Run: headless pygame with SDL's dummy video driver; simulated clock (each Clock.tick advances the game by its frame time, no real sleeping); random seed 0; keys injected as events and as key.get_pressed() state; no mouse input.
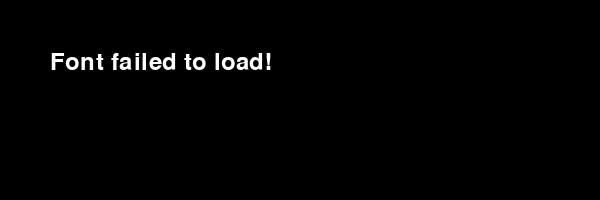
Frame 1 of 4 · flips 1–60 · no input
Frame 2 of 4 · flips 61–180 · tapped SPACE, RETURN · held RIGHT (→), D · screen unchanged from frame 1, image omitted
Frame 3 of 4 · flips 181–300 · held DOWN (↓), S · screen unchanged from frame 2, image omitted
Frame 4 of 4 · flips 301–420 · held LEFT (←), A, UP (↑), W · screen unchanged from frame 3, image omitted

The pygame program that drew these frames:

import pygame
import os

pygame.init()

# Configuration
WIDTH, HEIGHT = 600, 200
screen = pygame.display.set_mode((WIDTH, HEIGHT))
pygame.display.set_caption("Font Test")

WHITE = (255, 255, 255)
BLACK = (0, 0, 0)

# Font Selection - set to absolute path
FONT_PATH = "/Users/gastondana/Desktop/2025 CodeSignal/Robotics Demo/Fourth Workflow GAIS/fonts/Phage Rough.otf"  #  or "Phage Regular.otf"
#FONT_PATH = "/Users/gastondana/Desktop/2025 CodeSignal/Robotics Demo/Fourth Workflow GAIS/fonts/Phage Regular.otf"

print(f"Attempting to load font from: {FONT_PATH}")

font = None  # Initialize font

try:
    font = pygame.font.Font(FONT_PATH, 36)
    print(f"Successfully loaded font from: {FONT_PATH}")

except FileNotFoundError:
    print(f"Error: Font file not found! Please ensure the font file exists at: {FONT_PATH}")

except pygame.error as e:
    print(f"Error loading font from '{FONT_PATH}': {e}")
    print(f"Pygame error: {e}")

# Game loop
running = True
while running:
    for event in pygame.event.get():
        if event.type == pygame.QUIT:
            running = False

    screen.fill(BLACK)

    if font:
        text_surface = font.render("The quick brown fox...", True, WHITE)
        screen.blit(text_surface, (50, 50))
    else:
        default_font = pygame.font.Font(None, 36)
        text_surface = default_font.render("Font failed to load!", True, WHITE)
        screen.blit(text_surface, (50, 50))

    pygame.display.flip()

pygame.quit()
